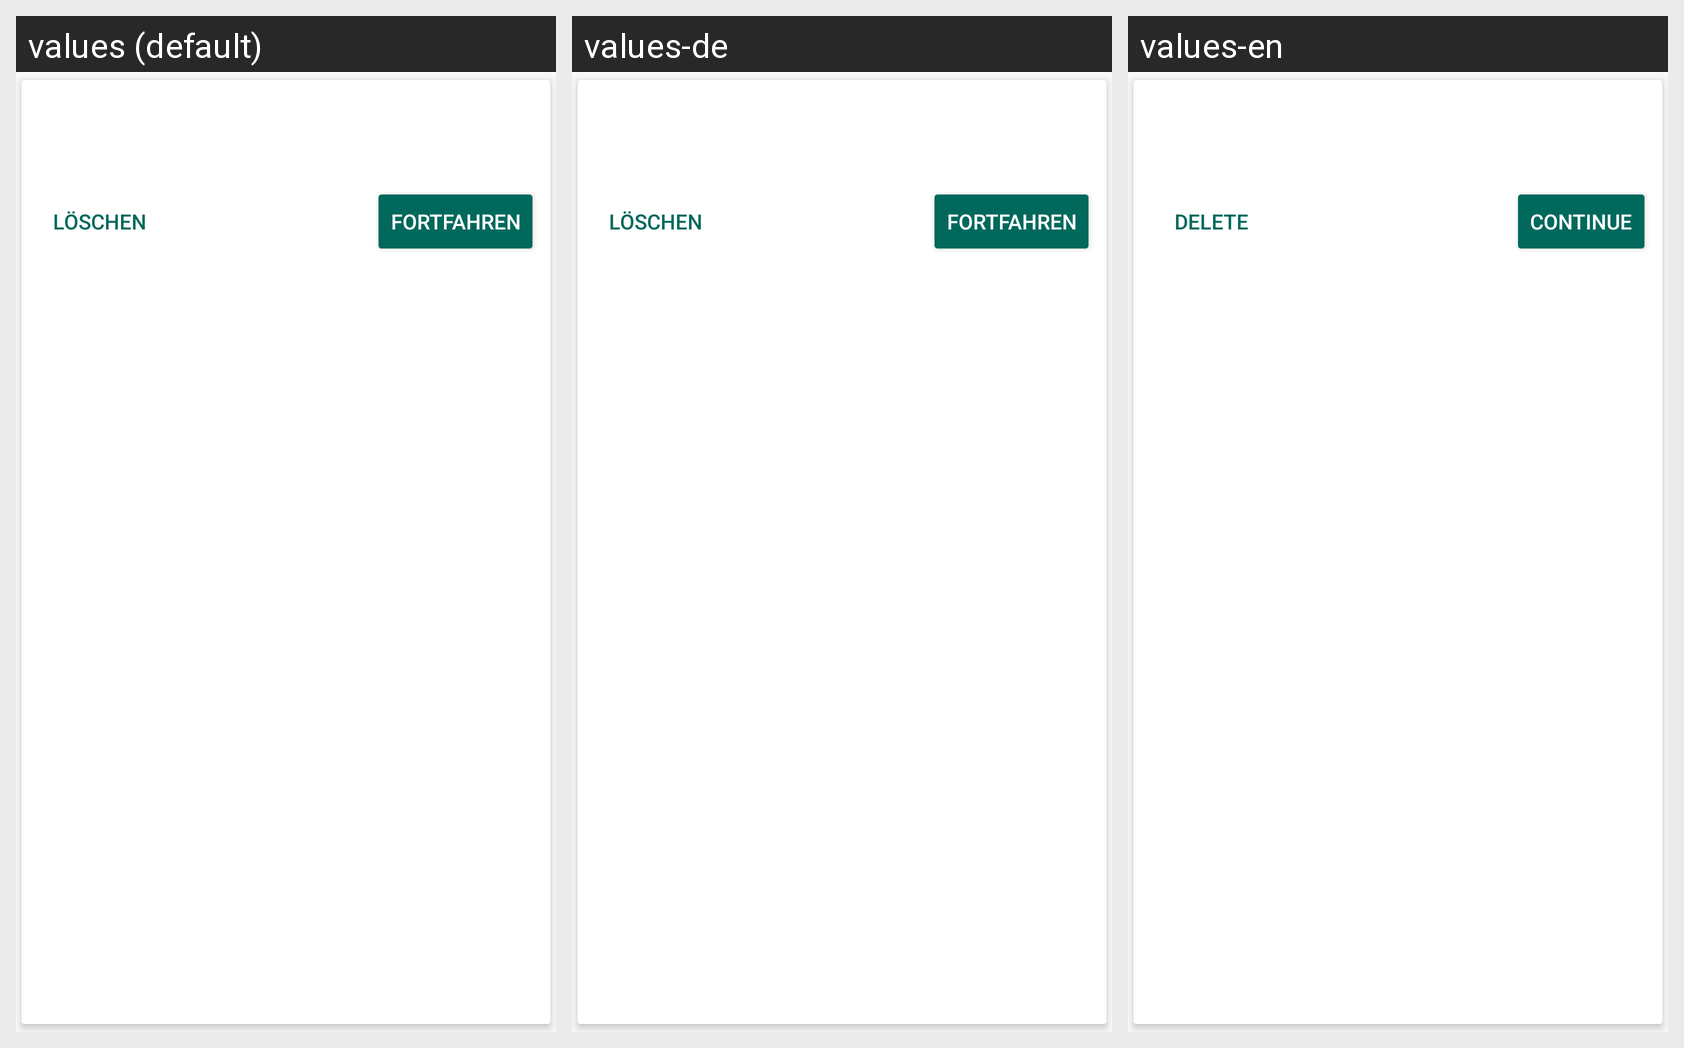

The Android screen above is rendered under several locales of the same app. Produce the string resources it draws, with the default and per-locale values.
Android screen res/layout/recycler_main_game.xml rendered under 3 locales, left to right: values (default), values-de, values-en. Device: Nexus 5 (rendered at 1080×1920; each locale shown at half size, 540×960, under a caption strip naming it); theme AppTheme.
Strings drawn on this screen, with the default value and each locale's value (text and hints the layout hard-codes, and strings that could not be matched under every locale, appear in the picture but are not listed):

delete
  values: Löschen
  values-de: Löschen
  values-en: Delete

continue_game
  values: Fortfahren
  values-de: Fortfahren
  values-en: Continue
